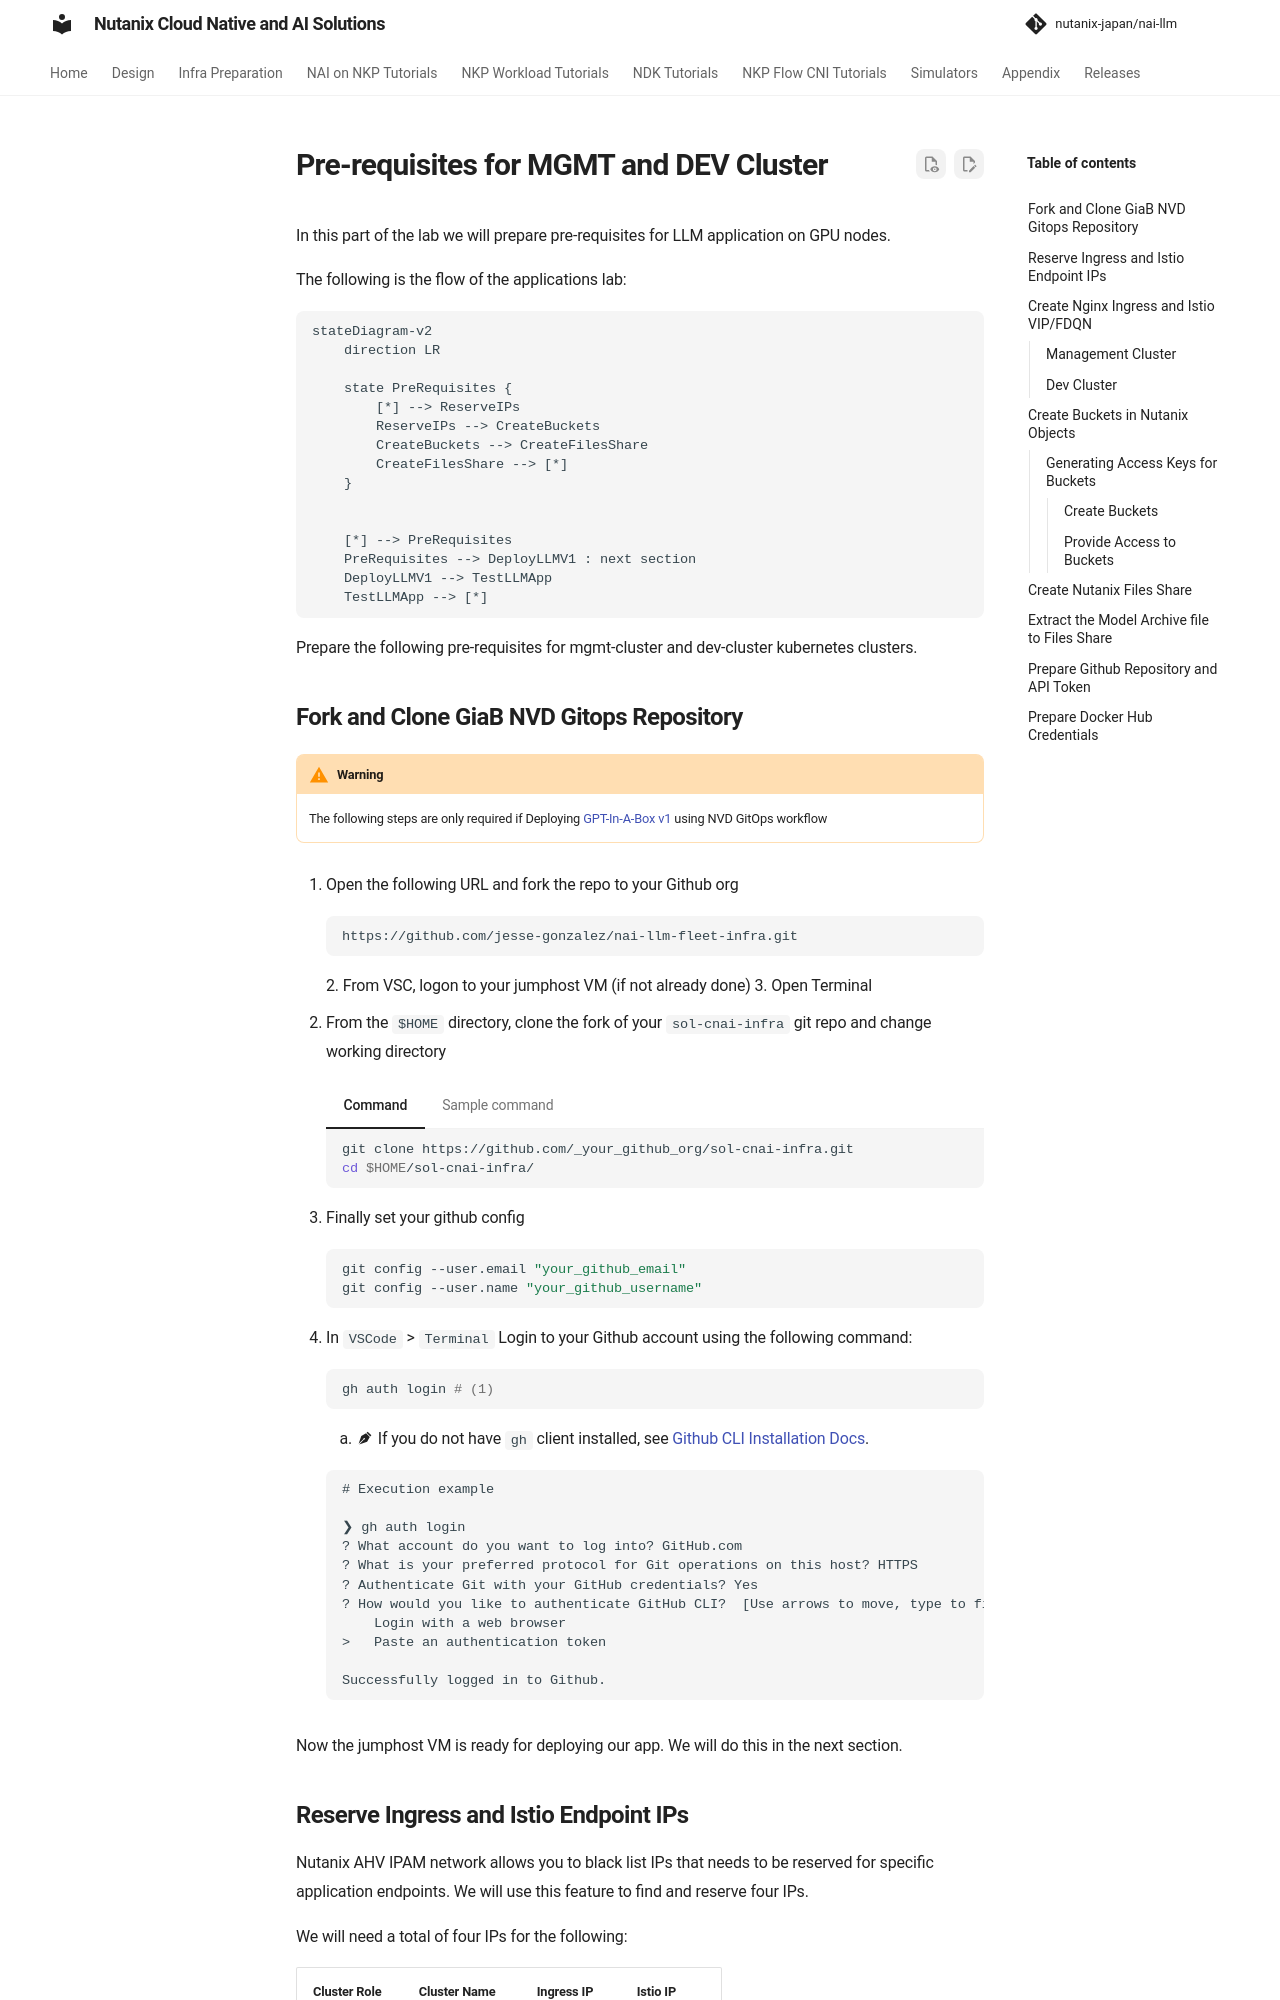

repository: nutanix-japan/nai-llm · page: 2.8.0/llmmgmt/llm_pre_reqs/index.html · generator: mkdocs

# Pre-requisites for MGMT and DEV Cluster

In this part of the lab we will prepare pre-requisites for LLM application on GPU nodes.

The following is the flow of the applications lab:

```mermaid
stateDiagram-v2
    direction LR

    state PreRequisites {
        [*] --> ReserveIPs
        ReserveIPs --> CreateBuckets
        CreateBuckets --> CreateFilesShare
        CreateFilesShare --> [*]
    }
  

    [*] --> PreRequisites
    PreRequisites --> DeployLLMV1 : next section
    DeployLLMV1 --> TestLLMApp
    TestLLMApp --> [*]
```

Prepare the following pre-requisites for mgmt-cluster and dev-cluster kubernetes clusters. 

## Fork and Clone GiaB NVD Gitops Repository

!!! warning
    The following steps are only required if Deploying [GPT-In-A-Box v1](../llmmgmt/index.md) using NVD GitOps workflow

1. Open the following URL and fork the repo to your Github org

    ```url
    https://github.com/jesse-gonzalez/nai-llm-fleet-infra.git
    ```
2. From VSC, logon to your jumphost VM (if not already done)
3. Open Terminal
   
4. From the ``$HOME`` directory, clone the fork of your ``sol-cnai-infra`` git repo and change working directory

    === "Command"

        ```bash
        git clone https://github.com/_your_github_org/sol-cnai-infra.git
        cd $HOME/sol-cnai-infra/
        ```

    === "Sample command"

        ```bash
        git clone https://github.com/rahuman/sol-cnai-infra.git
        cd $HOME/sol-cnai-infra/
        ```

5. Finally set your github config

    ```bash
    git config --user.email "your_github_email"
    git config --user.name "your_github_username"
    ```

6. In ``VSCode`` > ``Terminal`` Login to your Github account using the following command:

    ```bash
    gh auth login # (1)
    ```

    1.  :material-fountain-pen-tip:  If you do not have ``gh`` client installed, see [Github CLI Installation Docs](https://github.com/cli/cli/blob/trunk/docs/install_linux.md).

    ```{ .text, .no-copy }
    # Execution example

    ❯ gh auth login                                                                                                               ─╯
    ? What account do you want to log into? GitHub.com
    ? What is your preferred protocol for Git operations on this host? HTTPS 
    ? Authenticate Git with your GitHub credentials? Yes
    ? How would you like to authenticate GitHub CLI?  [Use arrows to move, type to filter]
        Login with a web browser
    >   Paste an authentication token

    Successfully logged in to Github.
    ```

Now the jumphost VM is ready for deploying our app. We will do this in the next section.
